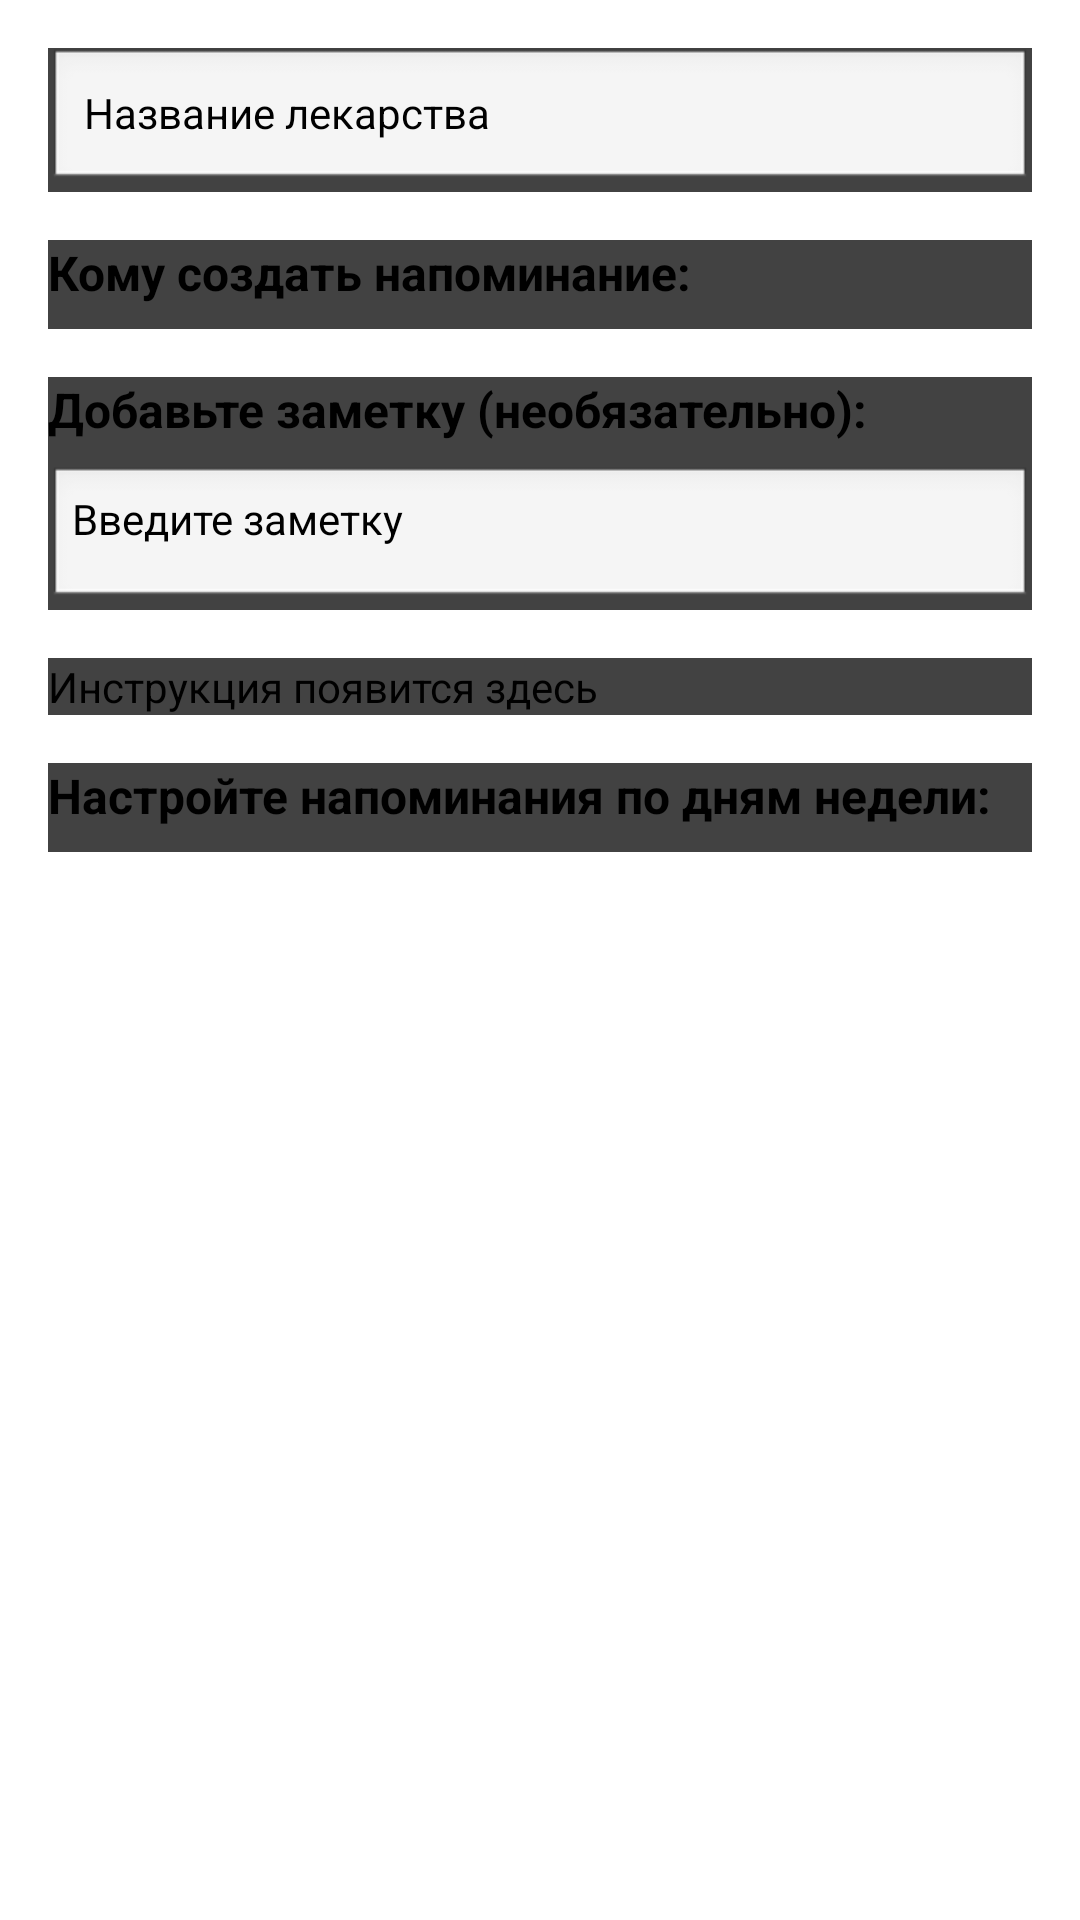

Android layout source for this screen:
<!-- AndroidManifest.xml: application theme Theme.MedApp -->
<!-- res/layout/dialog_medicine_custom.xml -->
<?xml version="1.0" encoding="utf-8"?>
<ScrollView xmlns:android="http://schemas.android.com/apk/res/android"
    android:layout_width="match_parent"
    android:layout_height="wrap_content"
    android:padding="16dp"
    android:background="@android:color/white">

    <LinearLayout
        android:orientation="vertical"
        android:layout_width="match_parent"
        android:layout_height="wrap_content"
        android:clipToPadding="false"
        android:paddingBottom="16dp">

        
        <androidx.cardview.widget.CardView
            android:layout_width="match_parent"
            android:layout_height="wrap_content"
            android:layout_marginBottom="16dp"
            android:elevation="4dp"
            android:radius="12dp"
            android:padding="16dp">

            <LinearLayout
                android:orientation="vertical"
                android:layout_width="match_parent"
                android:layout_height="wrap_content">

                <EditText
                    android:id="@+id/etCustomName"
                    android:layout_width="match_parent"
                    android:layout_height="wrap_content"
                    android:hint="Название лекарства"
                    android:padding="12dp"
                    android:background="@android:drawable/edit_text"
                    android:textSize="14sp"/>
            </LinearLayout>
        </androidx.cardview.widget.CardView>

        
        <androidx.cardview.widget.CardView
            android:layout_width="match_parent"
            android:layout_height="wrap_content"
            android:layout_marginBottom="16dp"
            android:elevation="4dp"
            android:radius="12dp"
            android:padding="16dp">

            <LinearLayout
                android:orientation="vertical"
                android:layout_width="match_parent"
                android:layout_height="wrap_content">

                <TextView
                    android:layout_width="match_parent"
                    android:layout_height="wrap_content"
                    android:text="Кому создать напоминание:"
                    android:textStyle="bold"
                    android:textSize="16sp"
                    android:textColor="@android:color/black"
                    android:paddingBottom="8dp"/>

                <Spinner
                    android:id="@+id/spinnerUser"
                    android:layout_width="match_parent"
                    android:layout_height="wrap_content"
                    android:spinnerMode="dropdown"/>
            </LinearLayout>
        </androidx.cardview.widget.CardView>

        
        <androidx.cardview.widget.CardView
            android:layout_width="match_parent"
            android:layout_height="wrap_content"
            android:layout_marginBottom="16dp"
            android:elevation="4dp"
            android:radius="12dp"
            android:padding="16dp">

            <LinearLayout
                android:orientation="vertical"
                android:layout_width="match_parent"
                android:layout_height="wrap_content">

                <TextView
                    android:layout_width="match_parent"
                    android:layout_height="wrap_content"
                    android:text="Добавьте заметку (необязательно):"
                    android:textStyle="bold"
                    android:textSize="16sp"
                    android:textColor="@android:color/black"
                    android:paddingBottom="8dp"/>

                <EditText
                    android:id="@+id/etNote"
                    android:layout_width="match_parent"
                    android:layout_height="wrap_content"
                    android:hint="Введите заметку"
                    android:background="@android:drawable/edit_text"
                    android:padding="8dp"
                    android:textColor="@android:color/black"
                    android:textSize="14sp"/>
            </LinearLayout>
        </androidx.cardview.widget.CardView>

        
        <androidx.cardview.widget.CardView
            android:layout_width="match_parent"
            android:layout_height="wrap_content"
            android:layout_marginBottom="16dp"
            android:elevation="4dp"
            android:radius="12dp"
            android:padding="16dp">

            <TextView
                android:id="@+id/tvInstruction"
                android:layout_width="match_parent"
                android:layout_height="wrap_content"
                android:text="Инструкция появится здесь"
                android:textSize="14sp"
                android:textColor="@android:color/black"/>
        </androidx.cardview.widget.CardView>

        
        <androidx.cardview.widget.CardView
            android:layout_width="match_parent"
            android:layout_height="wrap_content"
            android:elevation="4dp"
            android:radius="12dp"
            android:padding="16dp">

            <LinearLayout
                android:orientation="vertical"
                android:layout_width="match_parent"
                android:layout_height="wrap_content">

                <TextView
                    android:layout_width="match_parent"
                    android:layout_height="wrap_content"
                    android:text="Настройте напоминания по дням недели:"
                    android:textStyle="bold"
                    android:textSize="16sp"
                    android:textColor="@android:color/black"
                    android:paddingBottom="8dp"/>

                <LinearLayout
                    android:id="@+id/daysContainer"
                    android:orientation="vertical"
                    android:layout_width="match_parent"
                    android:layout_height="wrap_content"/>
            </LinearLayout>
        </androidx.cardview.widget.CardView>

    </LinearLayout>
</ScrollView>
<!-- resources referenced by this layout -->
<resources>

</resources>
